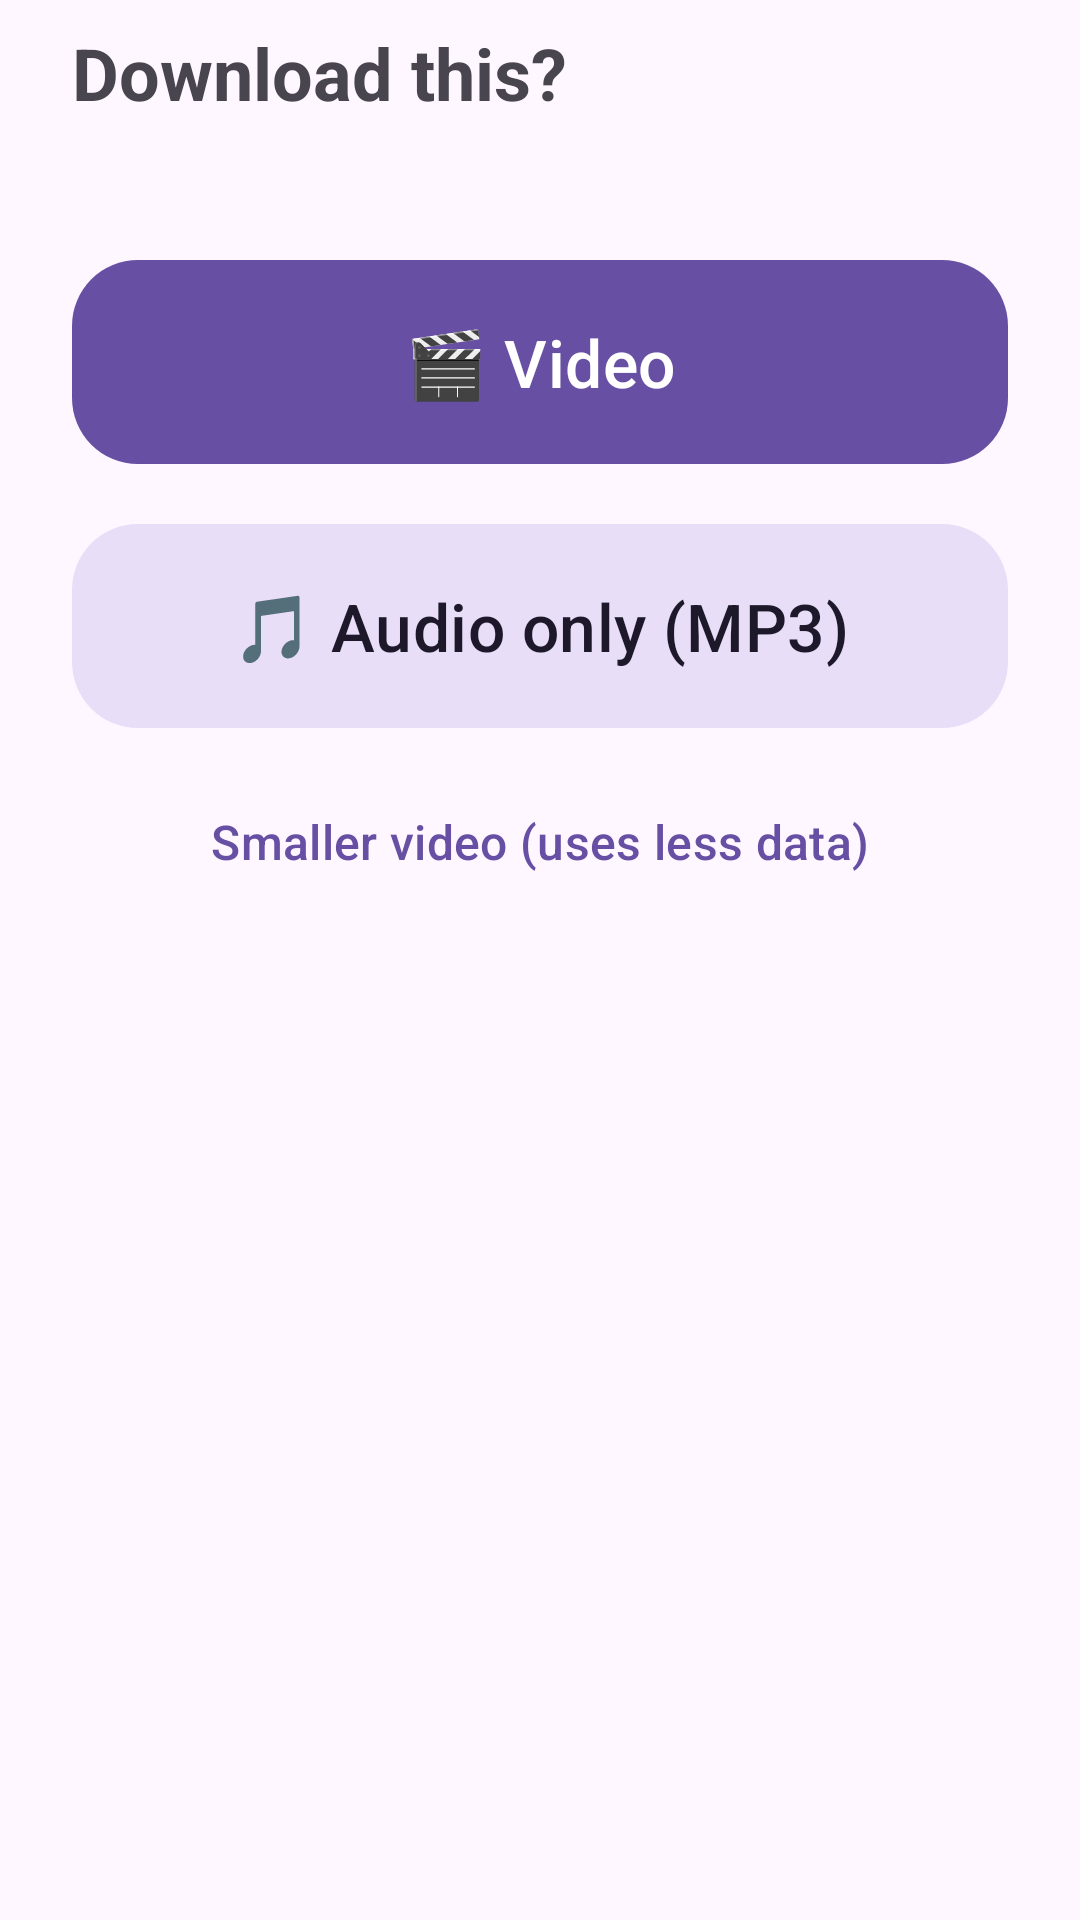

The Android layout XML behind this screen, and the referenced resources:
<!-- AndroidManifest.xml: application theme Theme.EasyDownload -->
<!-- res/layout/sheet_share.xml -->
<?xml version="1.0" encoding="utf-8"?>
<LinearLayout xmlns:android="http://schemas.android.com/apk/res/android"
    xmlns:app="http://schemas.android.com/apk/res-auto"
    android:layout_width="match_parent"
    android:layout_height="wrap_content"
    android:orientation="vertical"
    android:paddingStart="24dp"
    android:paddingTop="8dp"
    android:paddingEnd="24dp"
    android:paddingBottom="28dp">

    <TextView
        android:id="@+id/title"
        android:layout_width="match_parent"
        android:layout_height="wrap_content"
        android:text="@string/sheet_title"
        android:textSize="24sp"
        android:textStyle="bold" />

    <TextView
        android:id="@+id/source"
        android:layout_width="match_parent"
        android:layout_height="wrap_content"
        android:layout_marginTop="2dp"
        android:layout_marginBottom="20dp"
        android:textColor="?android:attr/textColorSecondary"
        android:textSize="15sp" />

    <com.google.android.material.button.MaterialButton
        android:id="@+id/btn_video"
        android:layout_width="match_parent"
        android:layout_height="76dp"
        android:text="@string/btn_video"
        android:textSize="22sp"
        app:cornerRadius="22dp" />

    <com.google.android.material.button.MaterialButton
        android:id="@+id/btn_audio"
        style="@style/Widget.Material3.Button.TonalButton"
        android:layout_width="match_parent"
        android:layout_height="76dp"
        android:layout_marginTop="12dp"
        android:text="@string/btn_audio"
        android:textSize="22sp"
        app:cornerRadius="22dp" />

    <com.google.android.material.button.MaterialButton
        android:id="@+id/btn_small"
        style="@style/Widget.Material3.Button.TextButton"
        android:layout_width="match_parent"
        android:layout_height="wrap_content"
        android:layout_marginTop="8dp"
        android:minHeight="52dp"
        android:text="@string/btn_small"
        android:textSize="16sp" />

</LinearLayout>
<!-- resources referenced by this layout -->
<resources>
  <string name="btn_audio">🎵  Audio only (MP3)</string>
  <string name="btn_small">Smaller video (uses less data)</string>
  <string name="btn_video">🎬  Video</string>
  <string name="sheet_title">Download this?</string>
  <style name="Theme.EasyDownload" parent="Theme.Material3.DayNight.NoActionBar" />
</resources>
